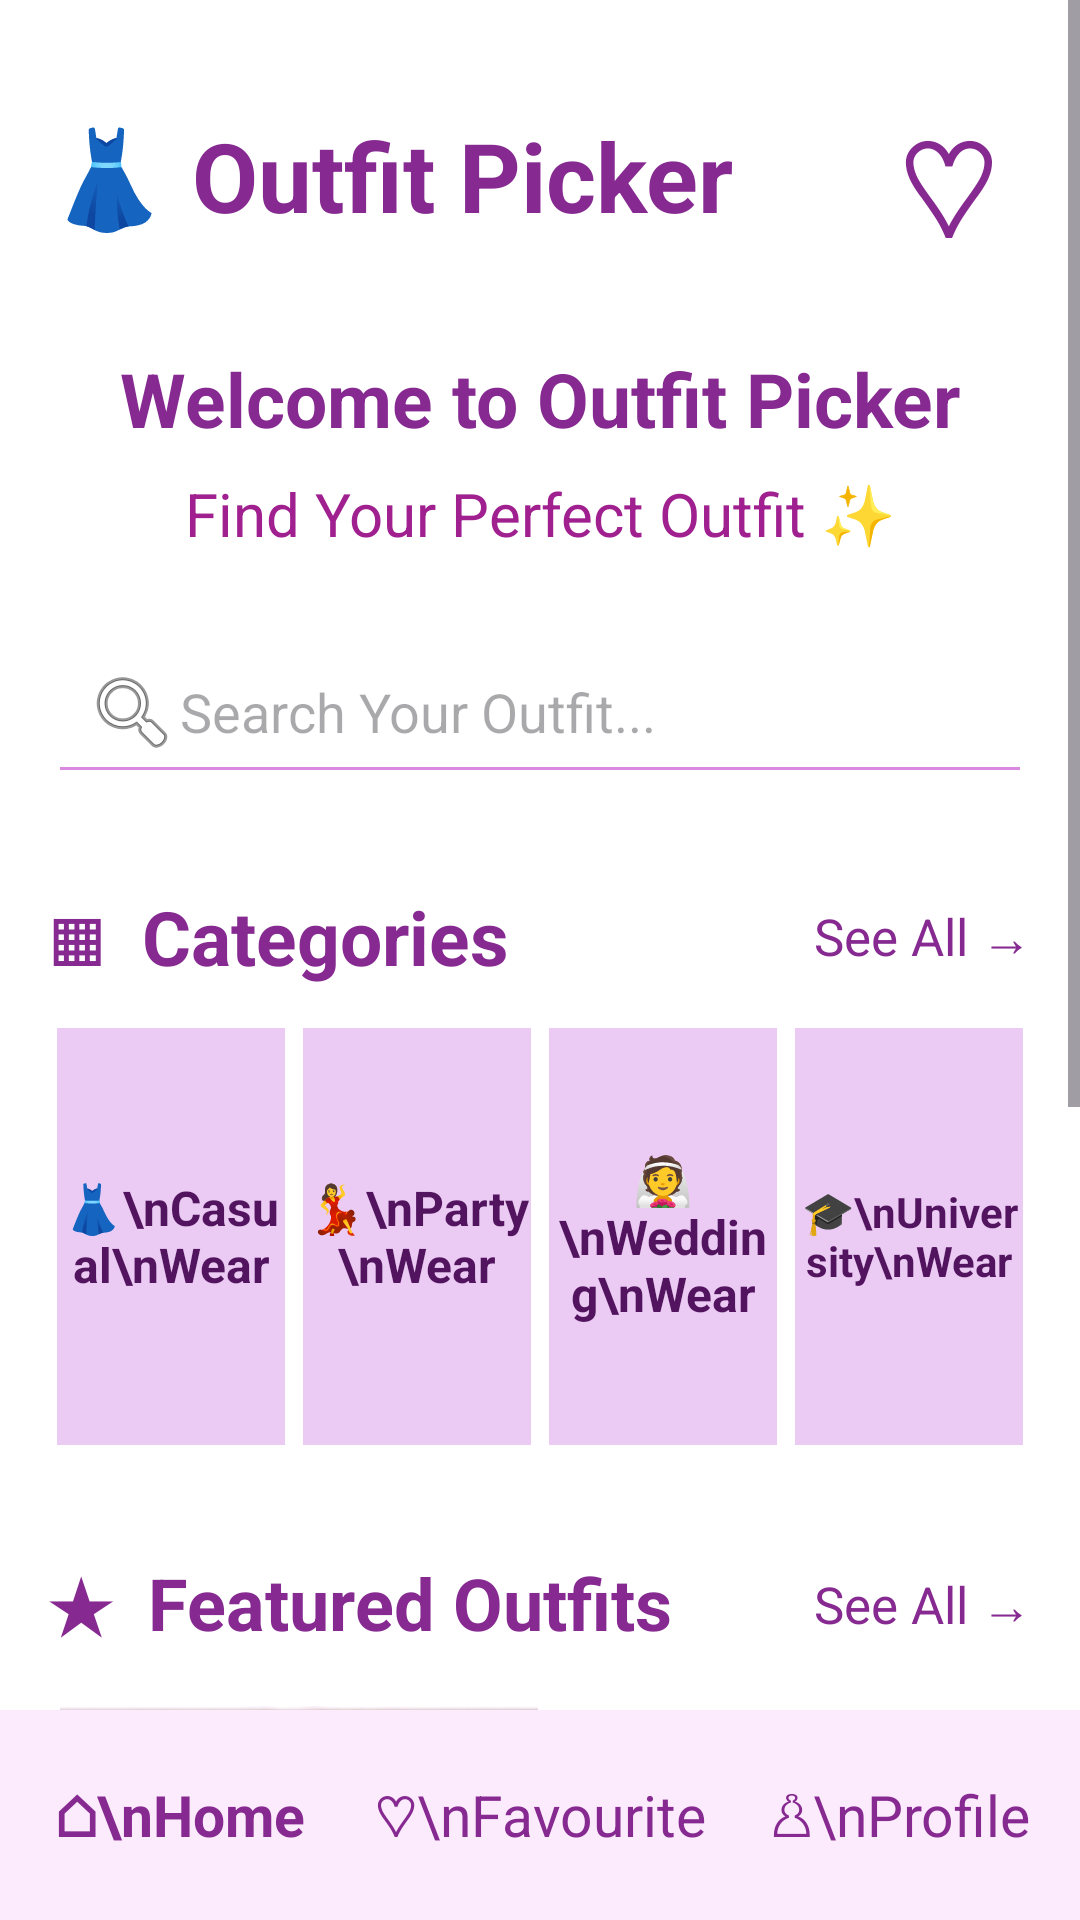

Produce the Android XML layout that renders to this screen, including the resource entries it uses.
<!-- AndroidManifest.xml: application theme Theme.OutfitPickerApp -->
<!-- res/layout/activity_dresspage.xml -->
<?xml version="1.0" encoding="utf-8"?>
<LinearLayout
    xmlns:android="http://schemas.android.com/apk/res/android"
    android:id="@+id/main"
    android:layout_width="match_parent"
    android:layout_height="match_parent"
    android:orientation="vertical"
    android:background="#FFFFFF">

    <ScrollView
        android:layout_width="match_parent"
        android:layout_height="0dp"
        android:layout_weight="1"
        android:fillViewport="true">

        <LinearLayout
            android:layout_width="match_parent"
            android:layout_height="wrap_content"
            android:orientation="vertical"
            android:padding="16dp">



            <LinearLayout
                android:layout_width="match_parent"
                android:layout_height="85dp"
                android:orientation="horizontal"
                android:gravity="center_vertical">

                <TextView
                    android:layout_width="0dp"
                    android:layout_height="match_parent"
                    android:layout_weight="1"
                    android:text="👗 Outfit Picker"
                    android:textSize="32sp"
                    android:textStyle="bold"
                    android:textColor="#862A91"
                    android:gravity="center_vertical"/>

                <TextView
                    android:id="@+id/heartIcon"
                    android:layout_width="55dp"
                    android:layout_height="55dp"
                    android:text="♡"
                    android:textSize="45sp"
                    android:textColor="#862A91"
                    android:gravity="center"/>

            </LinearLayout>




            <TextView
                android:layout_width="match_parent"
                android:layout_height="wrap_content"
                android:text="Welcome to Outfit Picker"
                android:textSize="25sp"
                android:textStyle="bold"
                android:textColor="#862A91"
                android:gravity="center"
                android:layout_marginTop="15dp"/>

            <TextView
                android:layout_width="match_parent"
                android:layout_height="wrap_content"
                android:text="Find Your Perfect Outfit ✨"
                android:textSize="20sp"
                android:textColor="#A02090"
                android:gravity="center"
                android:layout_marginTop="8dp"/>




            <EditText
                android:id="@+id/searchOutfit"
                android:layout_width="match_parent"
                android:layout_height="55dp"
                android:layout_marginTop="25dp"
                android:backgroundTint="#D98AE0"
                android:hint="Search Your Outfit..."
                android:textColor="#862A91"
                android:textSize="18sp"
                android:padding="12dp"
                android:drawableStart="@android:drawable/ic_menu_search"
                android:inputType="text"/>




            <LinearLayout
                android:layout_width="match_parent"
                android:layout_height="55dp"
                android:orientation="horizontal"
                android:gravity="center_vertical"
                android:layout_marginTop="20dp">

                <TextView
                    android:layout_width="0dp"
                    android:layout_height="wrap_content"
                    android:layout_weight="1"
                    android:text="▦  Categories"
                    android:textSize="25sp"
                    android:textStyle="bold"
                    android:textColor="#862A91"/>

                <TextView
                    android:layout_width="wrap_content"
                    android:layout_height="wrap_content"
                    android:text="See All →"
                    android:textSize="17sp"
                    android:textColor="#862A91"/>

            </LinearLayout>




            <LinearLayout
                android:layout_width="match_parent"
                android:layout_height="145dp"
                android:orientation="horizontal">

                <TextView
                    android:id="@+id/casualWear"
                    android:layout_width="0dp"
                    android:layout_height="match_parent"
                    android:layout_weight="1"
                    android:layout_margin="3dp"
                    android:background="#EBCBF4"
                    android:gravity="center"
                    android:text="👗\nCasual\nWear"
                    android:textColor="#52145E"
                    android:textStyle="bold"
                    android:textSize="16sp"/>

                <TextView
                    android:id="@+id/partyWear"
                    android:layout_width="0dp"
                    android:layout_height="match_parent"
                    android:layout_weight="1"
                    android:layout_margin="3dp"
                    android:background="#EBCBF4"
                    android:gravity="center"
                    android:text="💃\nParty\nWear"
                    android:textColor="#52145E"
                    android:textStyle="bold"
                    android:textSize="16sp"/>

                <TextView
                    android:id="@+id/weddingWear"
                    android:layout_width="0dp"
                    android:layout_height="match_parent"
                    android:layout_weight="1"
                    android:layout_margin="3dp"
                    android:background="#EBCBF4"
                    android:gravity="center"
                    android:text="👰\nWedding\nWear"
                    android:textColor="#52145E"
                    android:textStyle="bold"
                    android:textSize="16sp"/>

                <TextView
                    android:id="@+id/universityWear"
                    android:layout_width="0dp"
                    android:layout_height="match_parent"
                    android:layout_weight="1"
                    android:layout_margin="3dp"
                    android:background="#EBCBF4"
                    android:gravity="center"
                    android:text="🎓\nUniversity\nWear"
                    android:textColor="#52145E"
                    android:textStyle="bold"
                    android:textSize="14sp"/>

            </LinearLayout>




            <LinearLayout
                android:layout_width="match_parent"
                android:layout_height="60dp"
                android:orientation="horizontal"
                android:gravity="center_vertical"
                android:layout_marginTop="20dp">

                <TextView
                    android:layout_width="0dp"
                    android:layout_height="wrap_content"
                    android:layout_weight="1"
                    android:text="★  Featured Outfits"
                    android:textSize="24sp"
                    android:textStyle="bold"
                    android:textColor="#862A91"/>

                <TextView
                    android:layout_width="wrap_content"
                    android:layout_height="wrap_content"
                    android:text="See All →"
                    android:textSize="17sp"
                    android:textColor="#862A91"/>

            </LinearLayout>




            <LinearLayout
                android:layout_width="match_parent"
                android:layout_height="220dp"
                android:orientation="horizontal">

                <ImageView
                    android:id="@+id/outfitImage1"
                    android:layout_width="7dp"
                    android:layout_height="match_parent"
                    android:layout_margin="4dp"
                    android:layout_weight="1"
                    android:contentDescription="Purple outfit"
                    android:scaleType="centerCrop"
                    android:src="@drawable/outfit1" />

                <ImageView
                    android:id="@+id/outfitImage2"
                    android:layout_width="0dp"
                    android:layout_height="match_parent"
                    android:layout_weight="1"
                    android:layout_margin="4dp"
                    android:scaleType="centerCrop"
                    android:src="@drawable/outfit2"
                    android:contentDescription="Floral outfit"/>

            </LinearLayout>




            <TextView
                android:id="@+id/exploreOutfits"
                android:layout_width="match_parent"
                android:layout_height="60dp"
                android:layout_marginTop="20dp"
                android:background="#8E1692"
                android:text="✨ Explore Outfits   →"
                android:textColor="#FFFFFF"
                android:textSize="23sp"
                android:textStyle="bold"
                android:gravity="center"/>

        </LinearLayout>

    </ScrollView>




    <LinearLayout
        android:layout_width="match_parent"
        android:layout_height="70dp"
        android:orientation="horizontal"
        android:background="#FCEBFC"
        android:gravity="center">

        <TextView
            android:id="@+id/home"
            android:layout_width="0dp"
            android:layout_height="match_parent"
            android:layout_weight="1"
            android:gravity="center"
            android:text="⌂\nHome"
            android:textColor="#862A91"
            android:textSize="19sp"
            android:textStyle="bold"/>

        <TextView
            android:id="@+id/favourite"
            android:layout_width="0dp"
            android:layout_height="match_parent"
            android:layout_weight="1"
            android:gravity="center"
            android:text="♡\nFavourite"
            android:textColor="#862A91"
            android:textSize="19sp"/>

        <TextView
            android:id="@+id/profile"
            android:layout_width="0dp"
            android:layout_height="match_parent"
            android:layout_weight="1"
            android:gravity="center"
            android:text="♙\nProfile"
            android:textColor="#862A91"
            android:textSize="19sp"/>

    </LinearLayout>

</LinearLayout>
<!-- resources referenced by this layout -->
<resources>
  <!-- drawable outfit1: png bitmap (drawable, 201514 bytes) -->
  <style name="Theme.OutfitPickerApp" parent="Base.Theme.OutfitPickerApp" />
  <style name="Base.Theme.OutfitPickerApp" parent="Theme.Material3.DayNight.NoActionBar">
          
          
      </style>
</resources>
